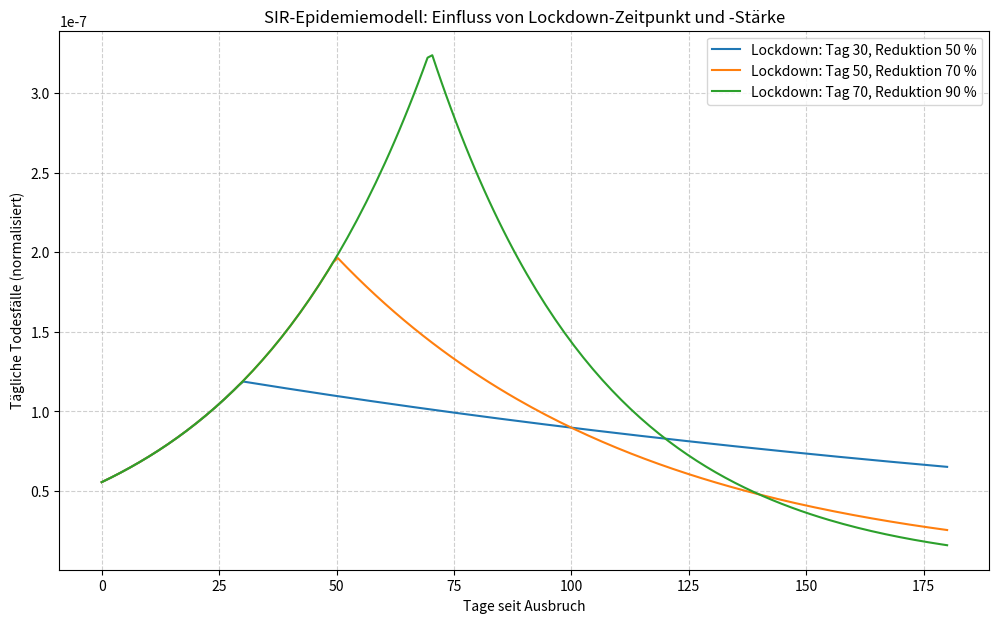

The script that saved this image:
"""
==============================================================================
Module:      epidemic_sir.py
Description: Epidemiological SIR dynamics with time-dependent lockdown
             interventions solved via Ordinary Differential Equations (ODE).
==============================================================================
"""

import numpy as np
import matplotlib.pyplot as plt
from scipy.integrate import odeint
from typing import List, Tuple, Optional


def sir_derivatives(y: Tuple[float, float, float], t: float, n: float, beta: float,
                    gamma: float, lockdown_day: int, lockdown_effect: float) -> Tuple[float, float, float]:
    """Berechnet die rechten Seiten des SIR-Differentialgleichungssystems."""
    s, i, r = y
    beta_eff = beta * (1.0 - lockdown_effect) if t >= lockdown_day else beta

    ds_dt = -beta_eff * s * i / n
    di_dt = (beta_eff * s * i / n) - (gamma * i)
    dr_dt = gamma * i
    return ds_dt, di_dt, dr_dt


def simulate_sir_scenarios(days: int = 180, save_plot: Optional[str] = None):
    """Simuliert und vergleicht mehrere Lockdown-Szenarien."""
    n = 1.0
    i0 = 1.0 / 60000.0
    r0 = 0.0
    s0 = n - i0 - r0
    y0 = (s0, i0, r0)

    reproduction_rate = 1.76
    gamma = 1.0 / 30.0
    beta = reproduction_rate * gamma
    t = np.linspace(0, days, days)

    scenarios = [
        (30, 0.5),   # Lockdown an Tag 30, 50 % Transmission-Senkung
        (50, 0.7),   # Lockdown an Tag 50, 70 % Transmission-Senkung
        (70, 0.9),   # Lockdown an Tag 70, 90 % Transmission-Senkung
    ]

    plt.figure(figsize=(12, 7))
    print("[*] Starte SIR-Differentialgleichungsintegration...")

    for day, effect in scenarios:
        solution = odeint(sir_derivatives, y0, t, args=(n, beta, gamma, day, effect))
        _, i_series, _ = solution.T

        mortality_rate = 0.1
        daily_deaths = mortality_rate * gamma * i_series * n
        peak_day = int(t[np.argmax(daily_deaths)])
        peak_val = float(np.max(daily_deaths))

        print(f"    - Szenario (Tag {day:2d}, -{int(effect*100)}%): Peak an Tag {peak_day:3d} | Max. tägliche Mortalität: {peak_val:.2e}")
        plt.plot(t, daily_deaths, label=f"Lockdown: Tag {day}, Reduktion {int(effect * 100)} %")

    plt.xlabel("Tage seit Ausbruch")
    plt.ylabel("Tägliche Todesfälle (normalisiert)")
    plt.title("SIR-Epidemiemodell: Einfluss von Lockdown-Zeitpunkt und -Stärke")
    plt.legend()
    plt.grid(True, linestyle='--', alpha=0.6)

    if save_plot:
        plt.savefig(save_plot, dpi=300, bbox_inches='tight')
        print(f"[+] Diagramm gespeichert: {save_plot}")
        plt.close()
    else:
        plt.show()


if __name__ == "__main__":
    simulate_sir_scenarios()
